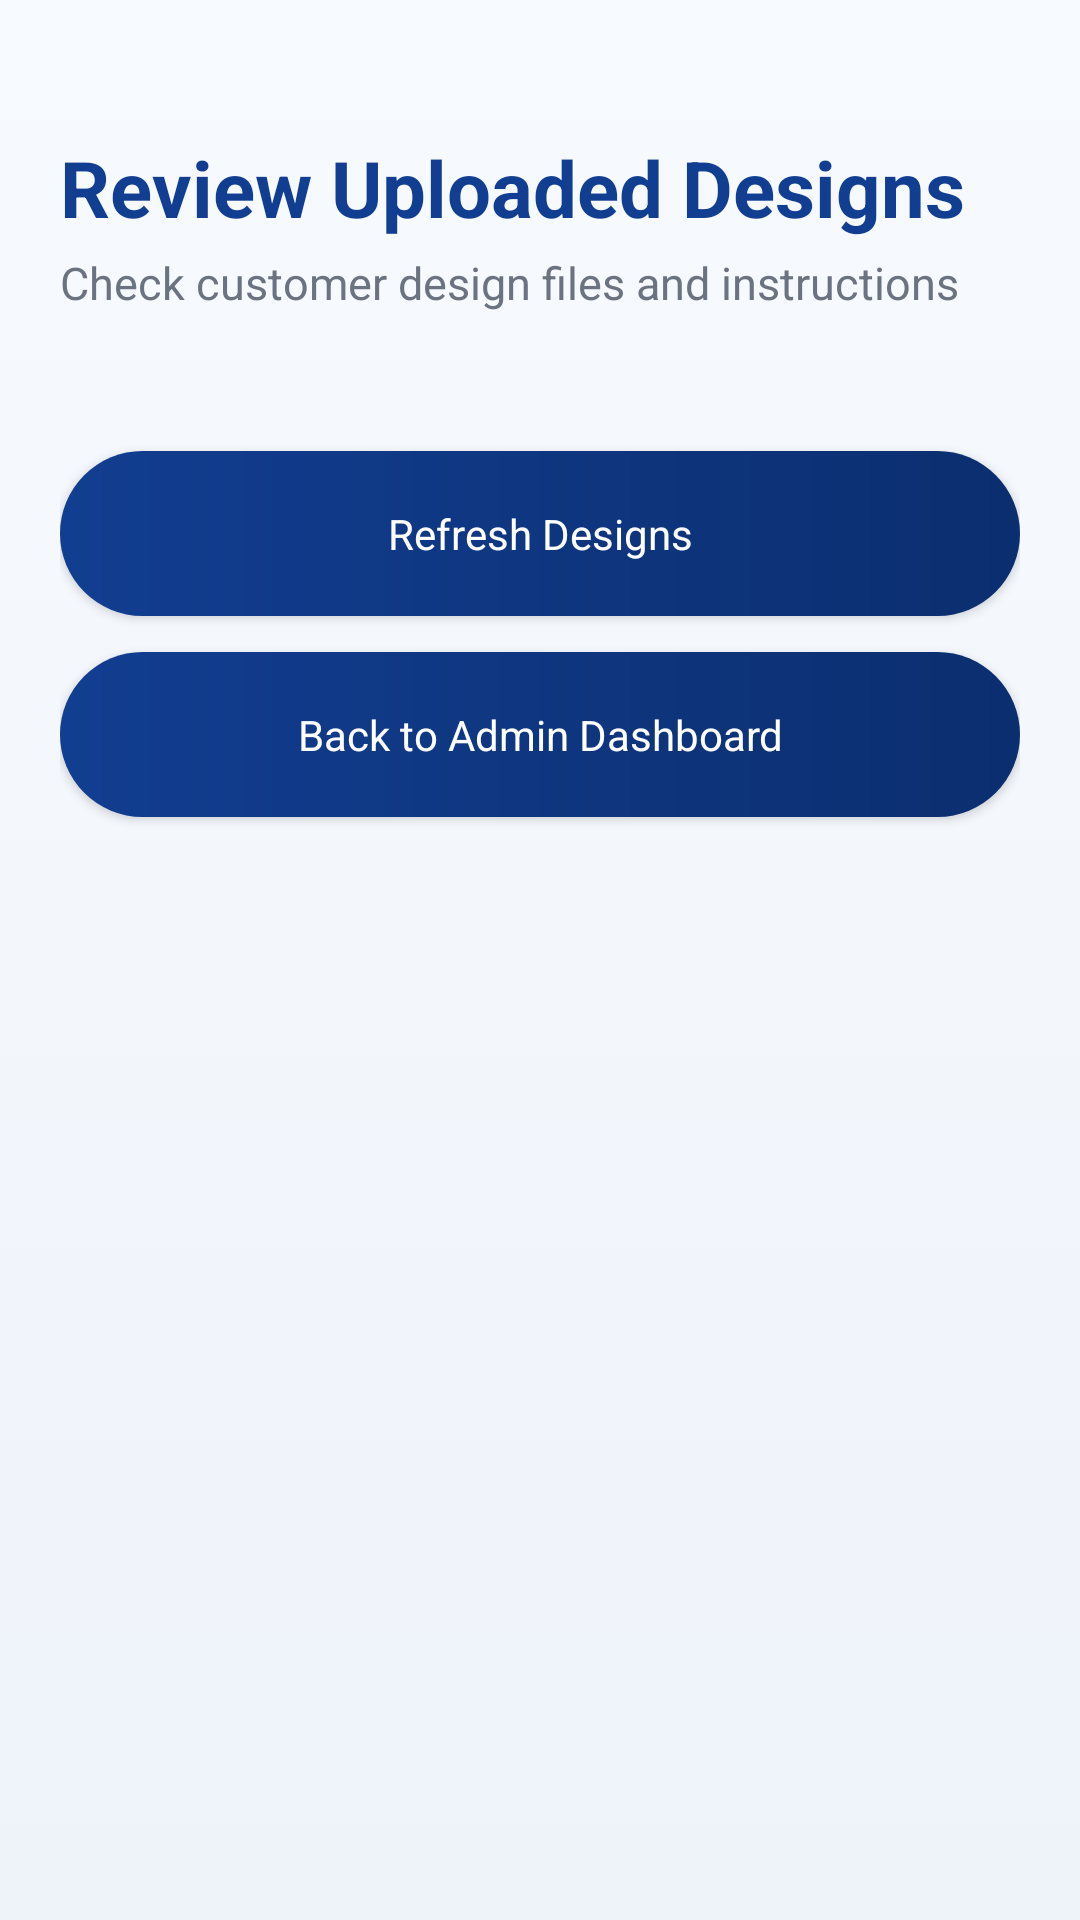

The Android layout XML behind this screen, and the referenced resources:
<!-- AndroidManifest.xml: application theme Theme.PrintXpress -->
<!-- res/layout/activity_review_designs.xml -->
<?xml version="1.0" encoding="utf-8"?>
<ScrollView xmlns:android="http://schemas.android.com/apk/res/android"
    android:layout_width="match_parent"
    android:layout_height="match_parent"
    android:background="@drawable/bg_home_screen">

    <LinearLayout
        android:layout_width="match_parent"
        android:layout_height="wrap_content"
        android:orientation="vertical"
        android:padding="20dp">

        <TextView
            android:layout_width="match_parent"
            android:layout_height="wrap_content"
            android:text="Review Uploaded Designs"
            android:textSize="26sp"
            android:textStyle="bold"
            android:textColor="@color/px_primary"
            android:layout_marginTop="25dp" />

        <TextView
            android:layout_width="match_parent"
            android:layout_height="wrap_content"
            android:text="Check customer design files and instructions"
            android:textSize="15sp"
            android:textColor="@color/px_muted"
            android:layout_marginTop="4dp" />

        <LinearLayout
            android:id="@+id/designsContainer"
            android:layout_width="match_parent"
            android:layout_height="wrap_content"
            android:orientation="vertical"
            android:layout_marginTop="22dp" />

        <Button
            android:id="@+id/btnRefreshDesigns"
            android:layout_width="match_parent"
            android:layout_height="55dp"
            android:text="Refresh Designs"
            android:textAllCaps="false"
            android:textColor="@color/white"
            android:background="@drawable/bg_primary_button"
            android:elevation="3dp"
            android:layout_marginTop="24dp" />

        <Button
            android:id="@+id/btnBackAdminFromDesigns"
            android:layout_width="match_parent"
            android:layout_height="55dp"
            android:text="Back to Admin Dashboard"
            android:textAllCaps="false"
            android:textColor="@color/white"
            android:background="@drawable/bg_primary_button"
            android:elevation="3dp"
            android:layout_marginTop="12dp"
            android:layout_marginBottom="25dp" />

    </LinearLayout>
</ScrollView>
<!-- resources referenced by this layout -->
<resources>
  <color name="px_muted">#6B7280</color>
  <color name="px_primary">#123E91</color>
  <color name="white">#FFFFFFFF</color>
  <!-- drawable bg_home_screen (drawable) -->
  <?xml version="1.0" encoding="utf-8"?>
  <shape xmlns:android="http://schemas.android.com/apk/res/android">
      <gradient
          android:startColor="#F7FAFF"
          android:centerColor="#F3F6FB"
          android:endColor="#EEF3FA"
          android:angle="270" />
  </shape>
  <!-- drawable bg_primary_button (drawable) -->
  <?xml version="1.0" encoding="utf-8"?>
  <shape xmlns:android="http://schemas.android.com/apk/res/android">
      <gradient
          android:startColor="#123E91"
          android:endColor="#0B2E6F"
          android:angle="0" />
      <corners android:radius="30dp" />
  </shape>
  <style name="Theme.PrintXpress" parent="Base.Theme.PrintXpress" />
  <style name="Base.Theme.PrintXpress" parent="Theme.MaterialComponents.DayNight.NoActionBar">
          <item name="colorPrimary">#123E91</item>
          <item name="colorPrimaryVariant">#0B3D91</item>
          <item name="colorOnPrimary">#FFFFFF</item>
  
          <item name="android:fontFamily">sans-serif</item>
          <item name="fontFamily">sans-serif</item>
  
          <item name="android:windowLightStatusBar">true</item>
          <item name="android:statusBarColor">#F5F7FB</item>
          <item name="android:navigationBarColor">#F5F7FB</item>
  
          <item name="android:windowAnimationStyle">@style/PrintXpressActivityAnimation</item>
      </style>
  <style name="PrintXpressActivityAnimation">
          <item name="android:activityOpenEnterAnimation">@anim/slide_in_right</item>
          <item name="android:activityOpenExitAnimation">@anim/slide_out_left</item>
          <item name="android:activityCloseEnterAnimation">@anim/slide_in_left</item>
          <item name="android:activityCloseExitAnimation">@anim/slide_out_right</item>
      </style>
</resources>
